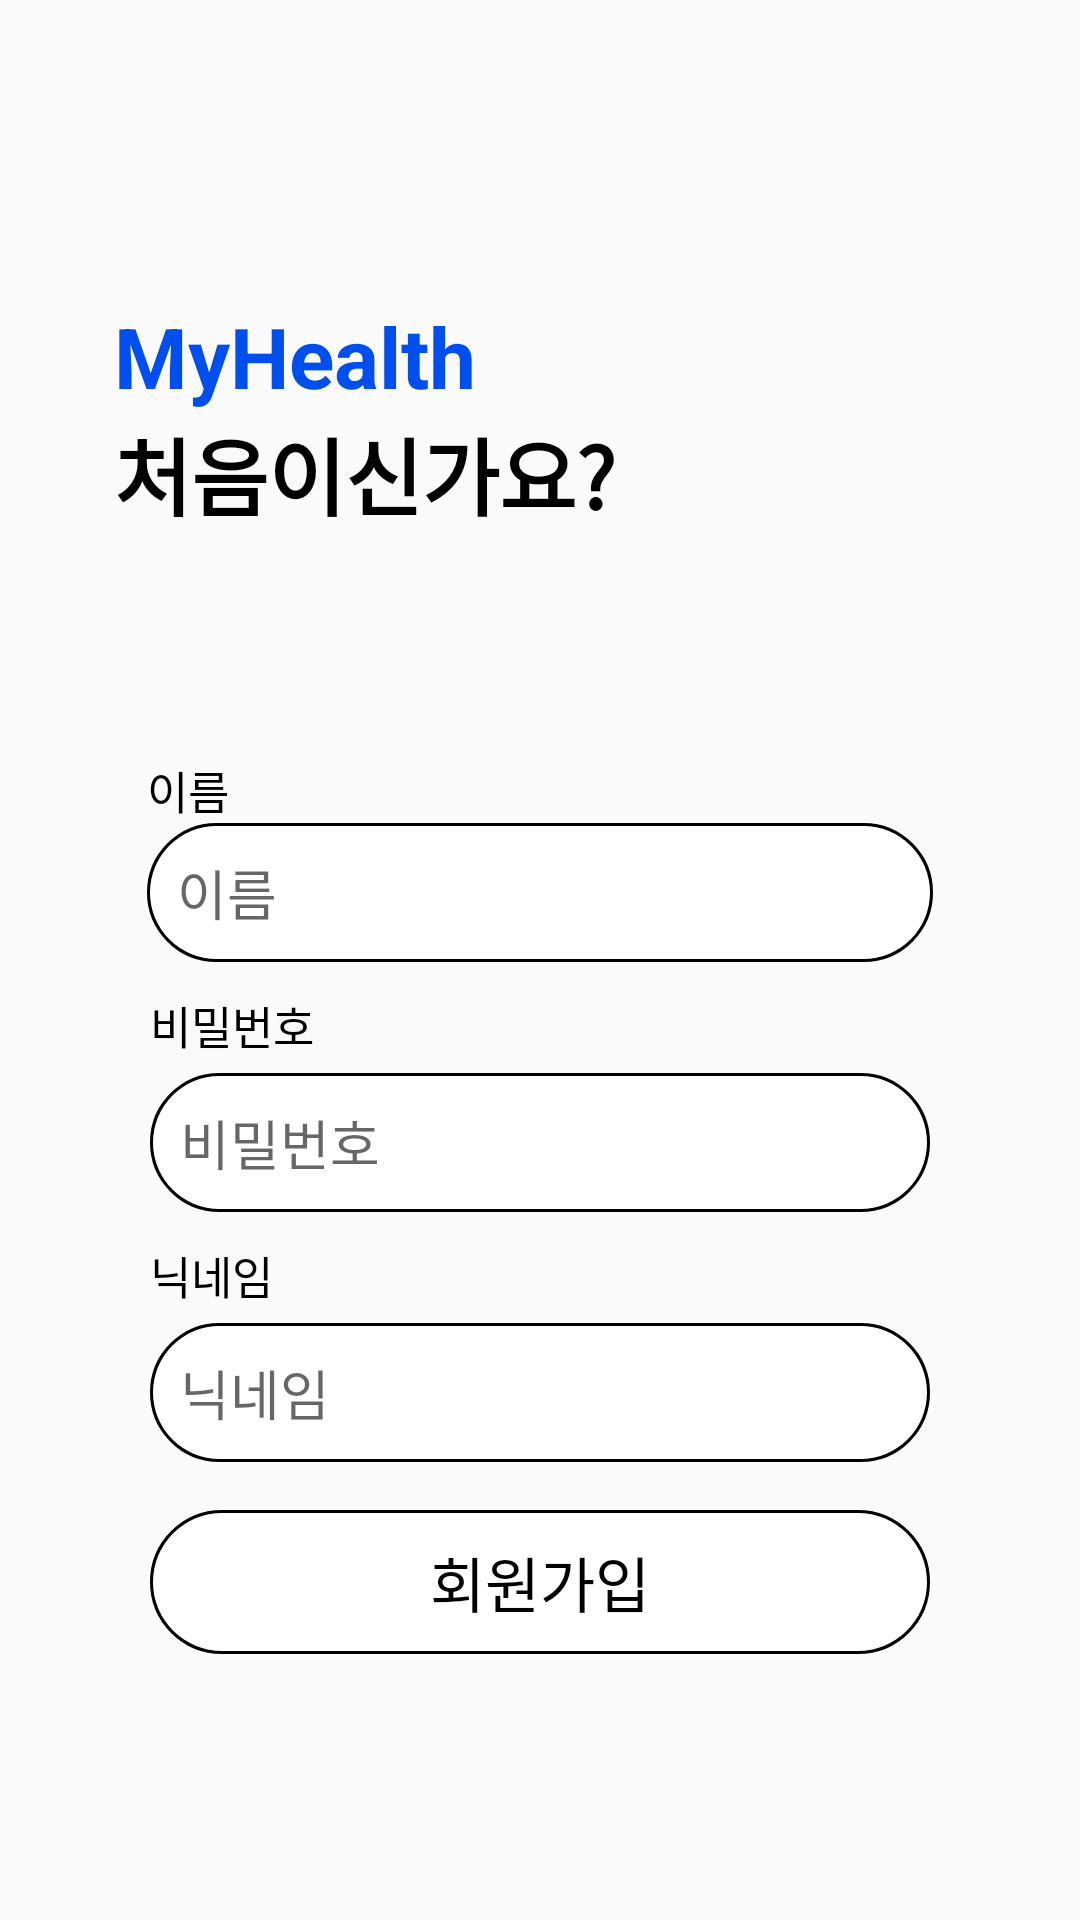

This screen was rendered from an Android layout file. Write that file and the resources it references.
<!-- AndroidManifest.xml: application theme Theme.AppCompat.Light.NoActionBar -->
<!-- res/layout/activity_sign_up.xml -->
<?xml version="1.0" encoding="utf-8"?>
<androidx.constraintlayout.widget.ConstraintLayout xmlns:android="http://schemas.android.com/apk/res/android"
    xmlns:app="http://schemas.android.com/apk/res-auto"
    xmlns:tools="http://schemas.android.com/tools"
    android:layout_width="match_parent"
    android:layout_height="match_parent"
    tools:context=".SignUpActivity">

    <LinearLayout
        android:id="@+id/first"
        android:layout_width="match_parent"
        android:layout_height="wrap_content"
        android:orientation="vertical"
        android:layout_marginVertical="100dp"
        android:layout_marginHorizontal="38dp"
        app:layout_constraintTop_toTopOf="parent"
        app:layout_constraintStart_toStartOf="parent"
        app:layout_constraintEnd_toEndOf="parent"
        >

        <TextView
            android:id="@+id/some_id"
            android:layout_width="wrap_content"
            android:layout_height="wrap_content"
            android:gravity="top"
            android:text="@string/myhealth"
            android:textColor="@color/colorPrimary"
            android:textSize="28dp"
            android:textStyle="bold" />

        <TextView
            android:id="@+id/some_id_bottom"
            android:layout_width="wrap_content"
            android:layout_height="wrap_content"
            android:text="@string/first"
            android:textColor="@color/black"
            android:textSize="28dp"
            android:textStyle="bold"

            app:layout_constraintTop_toBottomOf="@id/some_id" />
    </LinearLayout>

    <TextView
        android:id="@+id/title_id"
        android:layout_width="wrap_content"
        android:layout_height="wrap_content"
        android:layout_marginTop="10dp"
        app:layout_constraintStart_toStartOf="@id/edittext1"
        app:layout_constraintBottom_toTopOf="@id/edittext1"
        android:text="@string/id"
        android:textSize="15dp"
        android:textColor="@color/black"
        />


    <EditText
        android:id="@+id/edittext1"
        android:layout_width="0dp"
        android:layout_height="wrap_content"
        android:layout_marginHorizontal="50dp"
        android:layout_marginStart="49dp"
        android:layout_marginTop="96dp"
        android:layout_marginEnd="49dp"
        android:padding="10dp"
        android:background="@drawable/rectangle_stroke"
        android:hint="@string/id"
        android:textColor="@color/black"
        app:layout_constraintEnd_toEndOf="parent"
        app:layout_constraintStart_toStartOf="parent"
        app:layout_constraintTop_toBottomOf="@id/first" />

    <TextView
        android:id="@+id/title_pw"
        android:layout_width="wrap_content"
        android:layout_height="wrap_content"
        android:layout_marginTop="10dp"
        app:layout_constraintStart_toStartOf="@id/edittext2"
        app:layout_constraintBottom_toTopOf="@id/edittext2"
        app:layout_constraintTop_toBottomOf="@id/edittext1"
        android:text="@string/pw"
        android:textColor="@color/black"
        android:textSize="15dp"
        />

    <EditText
        android:id="@+id/edittext2"
        android:inputType="textPassword"
        android:layout_width="match_parent"
        android:layout_height="wrap_content"
        android:layout_marginHorizontal="50dp"
        android:layout_marginTop="5dp"
        android:background="@drawable/rectangle_stroke"
        android:hint="@string/pw"
        android:padding="10dp"
        app:layout_constraintTop_toBottomOf="@id/title_pw"
        android:textColor="@color/black"/>

    <TextView
        android:id="@+id/title_nickname"
        android:layout_width="wrap_content"
        android:layout_height="wrap_content"
        android:layout_marginTop="10dp"
        app:layout_constraintStart_toStartOf="@id/edittext2"
        app:layout_constraintTop_toBottomOf="@id/edittext2"
        android:text="@string/nickname"
        android:textColor="@color/black"
        android:textSize="15dp"
        />
    <EditText
        android:id="@+id/edittext3"
        android:inputType="textPassword"
        android:layout_width="match_parent"
        android:layout_height="wrap_content"
        android:layout_marginHorizontal="50dp"
        android:layout_marginTop="5dp"
        android:background="@drawable/rectangle_stroke"
        android:hint="@string/nickname"
        android:padding="10dp"
        app:layout_constraintTop_toBottomOf="@id/title_nickname"
        android:textColor="@color/black"/>


    <androidx.appcompat.widget.AppCompatButton
        android:id="@+id/btn_signup"
        android:layout_width="match_parent"
        android:layout_height="wrap_content"
        android:layout_marginHorizontal="50dp"
        android:layout_marginTop="16dp"
        android:background="@drawable/rectangle_stroke"
        android:text="@string/signup"
        android:textColor="@color/black"
        android:textSize="20dp"
        app:layout_constraintEnd_toEndOf="parent"
        app:layout_constraintStart_toStartOf="parent"
        app:layout_constraintTop_toBottomOf="@id/edittext3" />



</androidx.constraintlayout.widget.ConstraintLayout>
<!-- resources referenced by this layout -->
<resources>
  <color name="black">#FF000000</color>
  <color name="colorPrimary">#004EEC</color>
  <!-- drawable rectangle_stroke (drawable) -->
  <?xml version="1.0" encoding="utf-8"?>
  <layer-list xmlns:android="http://schemas.android.com/apk/res/android">
      <item>
          <shape android:shape="rectangle">
              <stroke android:width = "2dp" android:color = "@color/black"/>
              <corners android:radius="300dp" />
          </shape>
      </item>
  
      <item
          android:bottom="1dp"
          android:left="1dp"
          android:right="1dp"
          android:top="1dp">
          <shape android:shape="rectangle">
              <solid android:color="@color/white"/>
              <corners android:radius="300dp" />
          </shape>
      </item>
  </layer-list>
  <string name="first">처음이신가요?</string>
  <string name="id">이름</string>
  <string name="myhealth">MyHealth</string>
  <string name="nickname">닉네임</string>
  <string name="pw">비밀번호</string>
  <string name="signup">회원가입</string>
  <color name="white">#FFFFFFFF</color>
</resources>
